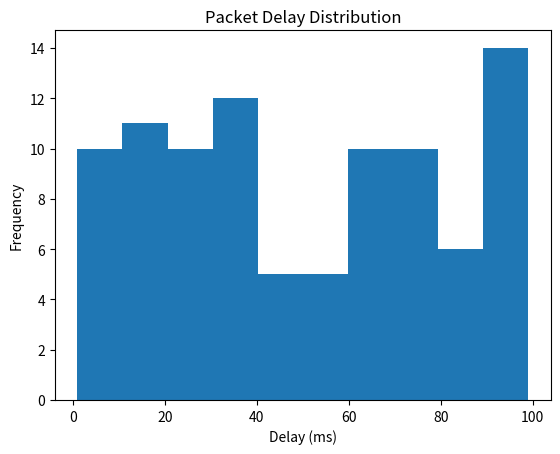

Here is the Python script that generated this plot:
import random
import numpy as np
import matplotlib.pyplot as plt

# Simulation parameters
NUM_PACKETS = 100
LOSS_PROBABILITY = 0.1   # 10% packet loss
MAX_DELAY = 100          # max delay in ms

delays = []
lost_packets = 0

for i in range(NUM_PACKETS):
    # Check if packet is lost
    if random.random() < LOSS_PROBABILITY:
        lost_packets += 1
        continue
    
    # Simulate delay
    delay = random.randint(1, MAX_DELAY)
    delays.append(delay)

# Results
received_packets = len(delays)
avg_delay = np.mean(delays) if delays else 0

print(f"Total packets sent: {NUM_PACKETS}")
print(f"Packets received: {received_packets}")
print(f"Packets lost: {lost_packets}")
print(f"Average delay: {avg_delay:.2f} ms")

# Plot delay distribution
plt.hist(delays, bins=10)
plt.title("Packet Delay Distribution")
plt.xlabel("Delay (ms)")
plt.ylabel("Frequency")
plt.show()
